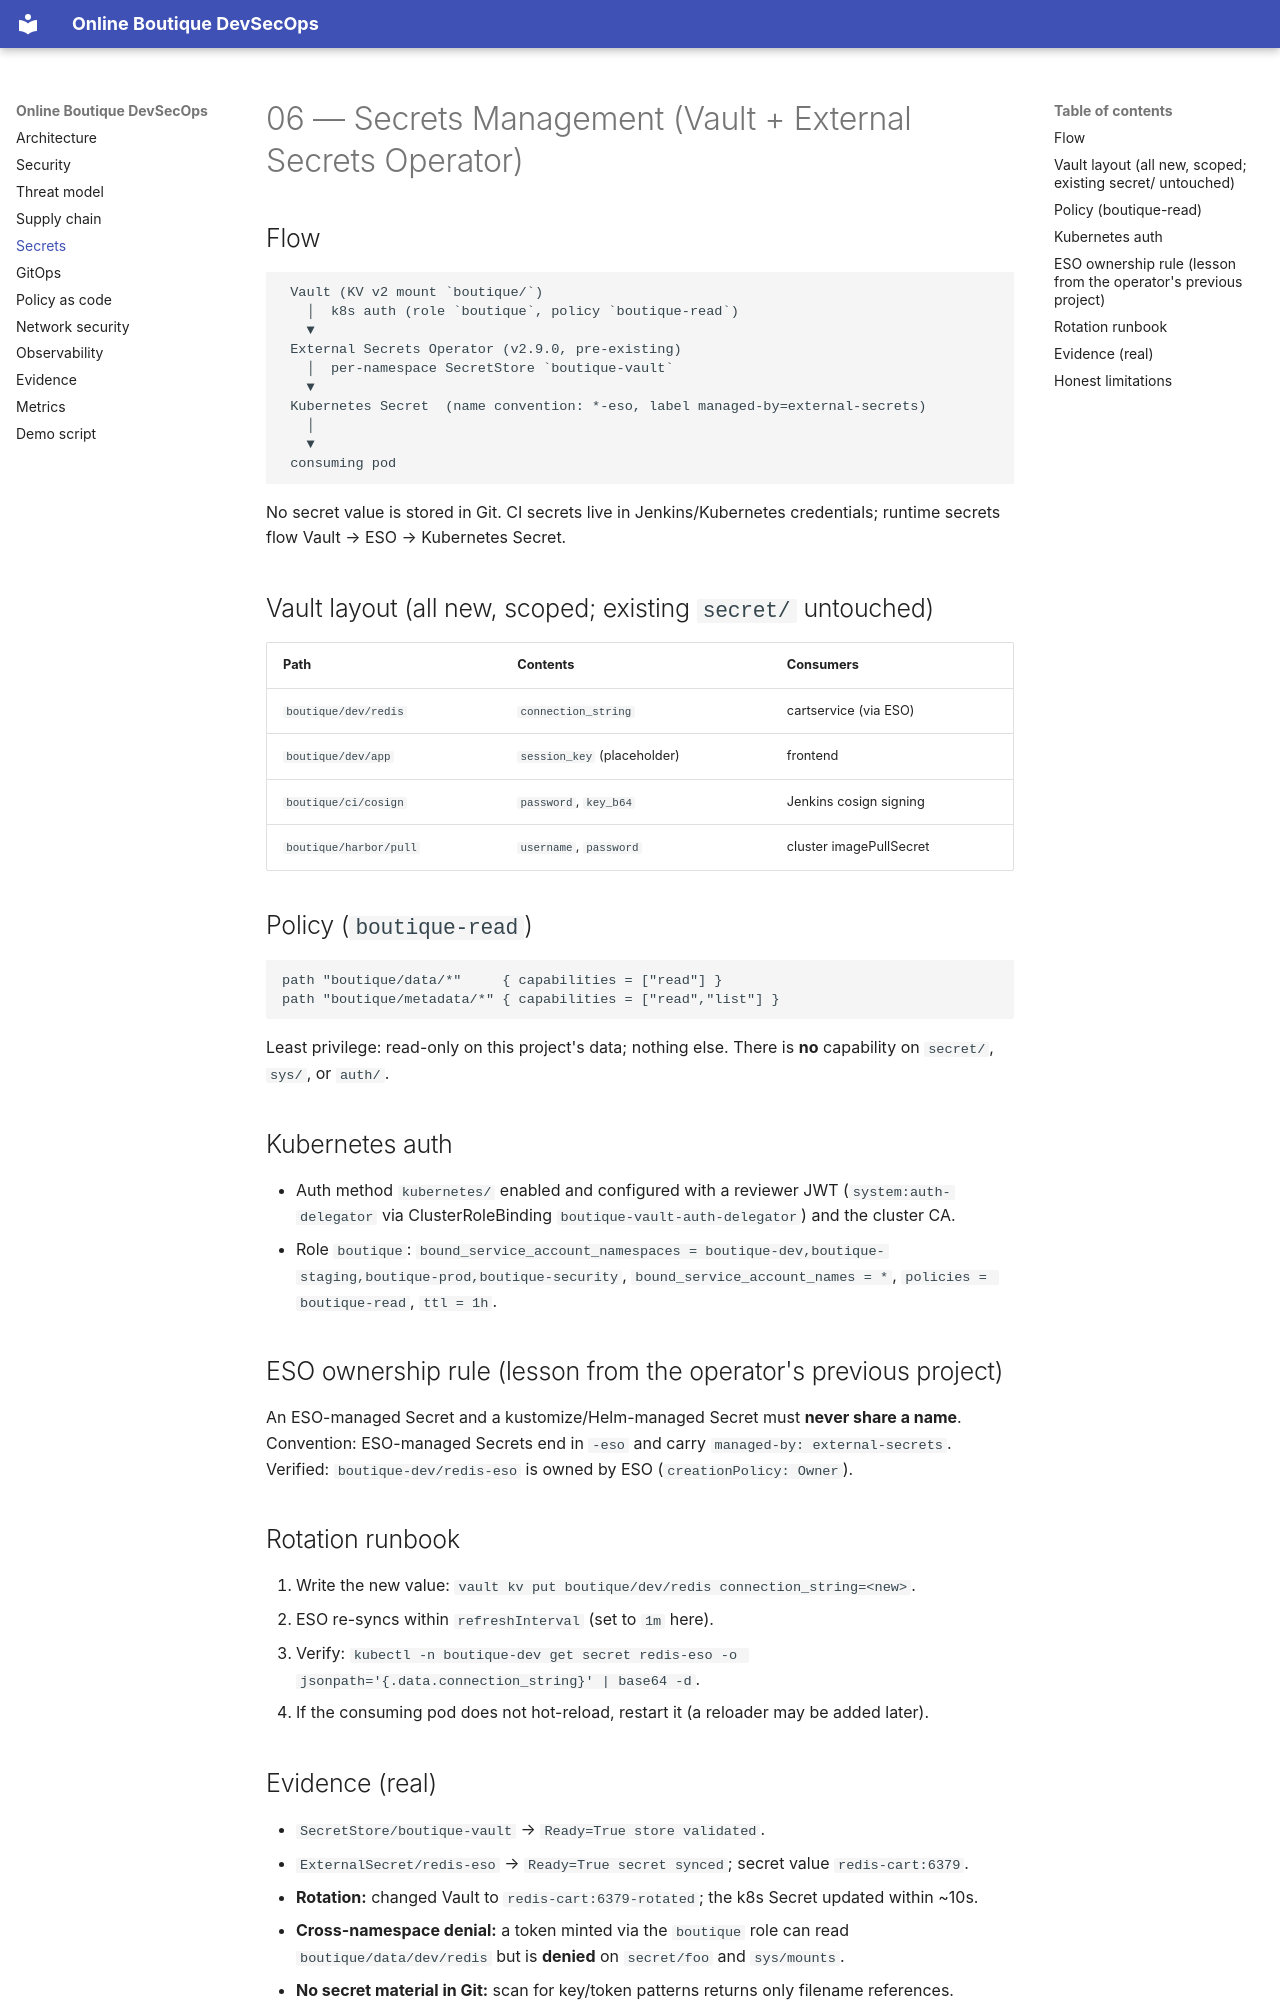

repository: Hephast0s/boutique-devsecops · page: 06-secrets-management/index.html · generator: mkdocs

# 06 — Secrets Management (Vault + External Secrets Operator)

## Flow

```
 Vault (KV v2 mount `boutique/`)
   │  k8s auth (role `boutique`, policy `boutique-read`)
   ▼
 External Secrets Operator (v2.9.0, pre-existing)
   │  per-namespace SecretStore `boutique-vault`
   ▼
 Kubernetes Secret  (name convention: *-eso, label managed-by=external-secrets)
   │
   ▼
 consuming pod
```

No secret value is stored in Git. CI secrets live in Jenkins/Kubernetes credentials; runtime secrets flow
Vault → ESO → Kubernetes Secret.

## Vault layout (all new, scoped; existing `secret/` untouched)

| Path | Contents | Consumers |
|---|---|---|
| `boutique/dev/redis` | `connection_string` | cartservice (via ESO) |
| `boutique/dev/app` | `session_key` (placeholder) | frontend |
| `boutique/ci/cosign` | `password`, `key_b64` | Jenkins cosign signing |
| `boutique/harbor/pull` | `username`, `password` | cluster imagePullSecret |

## Policy (`boutique-read`)

```hcl
path "boutique/data/*"     { capabilities = ["read"] }
path "boutique/metadata/*" { capabilities = ["read","list"] }
```

Least privilege: read-only on this project's data; nothing else. There is **no** capability on `secret/`,
`sys/`, or `auth/`.

## Kubernetes auth

- Auth method `kubernetes/` enabled and configured with a reviewer JWT
  (`system:auth-delegator` via ClusterRoleBinding `boutique-vault-auth-delegator`) and the cluster CA.
- Role `boutique`: `bound_service_account_namespaces = boutique-dev,boutique-staging,boutique-prod,boutique-security`,
  `bound_service_account_names = *`, `policies = boutique-read`, `ttl = 1h`.

## ESO ownership rule (lesson from the operator's previous project)

An ESO-managed Secret and a kustomize/Helm-managed Secret must **never share a name**. Convention:
ESO-managed Secrets end in `-eso` and carry `managed-by: external-secrets`. Verified:
`boutique-dev/redis-eso` is owned by ESO (`creationPolicy: Owner`).

## Rotation runbook

1. Write the new value: `vault kv put boutique/dev/redis connection_string=<new>`.
2. ESO re-syncs within `refreshInterval` (set to `1m` here).
3. Verify: `kubectl -n boutique-dev get secret redis-eso -o jsonpath='{.data.connection_string}' | base64 -d`.
4. If the consuming pod does not hot-reload, restart it (a reloader may be added later).

## Evidence (real)

- `SecretStore/boutique-vault` → `Ready=True store validated`.
- `ExternalSecret/redis-eso` → `Ready=True secret synced`; secret value `redis-cart:6379`.
- **Rotation:** changed Vault to `redis-cart:6379-rotated`; the k8s Secret updated within ~10s.
- **Cross-namespace denial:** a token minted via the `boutique` role can read `boutique/data/dev/redis`
  but is **denied** on `secret/foo` and `sys/mounts`.
- **No secret material in Git:** scan for key/token patterns returns only filename references.
